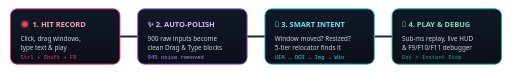
t = 0.00 s
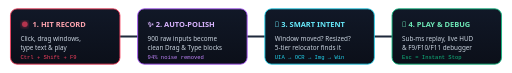
t = 0.90 s
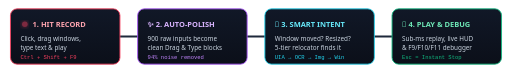
t = 1.82 s
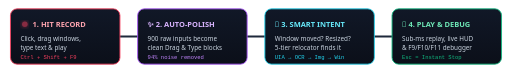
t = 2.55 s
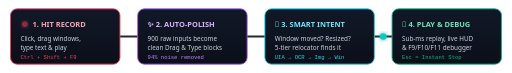
t = 3.64 s
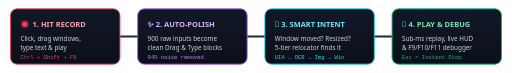
t = 4.37 s

The animated SVG that drew these frames (rendered in a browser with its animation timeline set to each time). Animation: 4 SMIL elements (animate=4); one cycle of 5.20 s, repeats indefinitely.

<svg xmlns="http://www.w3.org/2000/svg" viewBox="0 0 920 132" width="100%" height="132">
  <defs>
    <linearGradient id="cardBg" x1="0%" y1="0%" x2="0%" y2="100%">
      <stop offset="0%" stop-color="#111827" />
      <stop offset="100%" stop-color="#0b0f19" />
    </linearGradient>

    <linearGradient id="pipeLine" x1="0%" y1="0%" x2="100%" y2="0%">
      <stop offset="0%" stop-color="#f43f5e" />
      <stop offset="33%" stop-color="#a855f7" />
      <stop offset="66%" stop-color="#22d3ee" />
      <stop offset="100%" stop-color="#10b981" />
    </linearGradient>

    <filter id="neonGlow" x="-25%" y="-25%" width="150%" height="150%">
      <feGaussianBlur stdDeviation="3.5" result="blur" />
      <feComposite in="SourceGraphic" in2="blur" operator="over" />
    </filter>
  </defs>

  <!-- Connecting Pipeline Track -->
  <line x1="120" y1="66" x2="800" y2="66" stroke="#1e293b" stroke-width="4" stroke-linecap="round" />
  <line x1="120" y1="66" x2="800" y2="66" stroke="url(#pipeLine)" stroke-width="2" stroke-dasharray="8 6" opacity="0.75">
    <animate attributeName="stroke-dashoffset" from="28" to="0" dur="1.2s" repeatCount="indefinite" />
  </line>

  <!-- Traveling Energy Packet -->
  <circle cx="120" cy="66" r="6" fill="#22d3ee" filter="url(#neonGlow)">
    <animate attributeName="cx" values="115;345;575;805;115" keyTimes="0;0.28;0.56;0.84;1" dur="5.2s" repeatCount="indefinite" />
    <animate attributeName="fill" values="#f43f5e;#a855f7;#22d3ee;#10b981;#f43f5e" keyTimes="0;0.28;0.56;0.84;1" dur="5.2s" repeatCount="indefinite" />
  </circle>

  <!-- STAGE 1: RECORD -->
  <g transform="translate(16, 16)">
    <rect width="198" height="100" rx="12" fill="url(#cardBg)" stroke="#f43f5e" stroke-width="1.6" />
    <circle cx="26" cy="28" r="5" fill="#f43f5e" filter="url(#neonGlow)">
      <animate attributeName="opacity" values="1;0.25;1" dur="1.1s" repeatCount="indefinite" />
    </circle>
    <text x="40" y="33" font-family="'Segoe UI', sans-serif" font-size="13.5" font-weight="700" fill="#fda4af">1. HIT RECORD</text>
    <text x="18" y="58" font-family="'Segoe UI', sans-serif" font-size="11.5" fill="#cbd5e1">Click, drag windows,</text>
    <text x="18" y="75" font-family="'Segoe UI', sans-serif" font-size="11.5" fill="#cbd5e1">type text &amp; play</text>
    <text x="18" y="91" font-family="Consolas, monospace" font-size="10" fill="#f43f5e">Ctrl + Shift + F9</text>
  </g>

  <!-- STAGE 2: 1-CLICK POLISH -->
  <g transform="translate(246, 16)">
    <rect width="198" height="100" rx="12" fill="url(#cardBg)" stroke="#a855f7" stroke-width="1.6" />
    <text x="18" y="33" font-family="'Segoe UI', sans-serif" font-size="13.5" font-weight="700" fill="#d8b4fe">✨ 2. AUTO-POLISH</text>
    <text x="18" y="58" font-family="'Segoe UI', sans-serif" font-size="11.5" fill="#cbd5e1">900 raw inputs become</text>
    <text x="18" y="75" font-family="'Segoe UI', sans-serif" font-size="11.5" fill="#cbd5e1">clean Drag &amp; Type blocks</text>
    <text x="18" y="91" font-family="Consolas, monospace" font-size="10" fill="#c084fc">94% noise removed</text>
  </g>

  <!-- STAGE 3: SMART INTENT -->
  <g transform="translate(476, 16)">
    <rect width="198" height="100" rx="12" fill="url(#cardBg)" stroke="#22d3ee" stroke-width="1.6" />
    <text x="18" y="33" font-family="'Segoe UI', sans-serif" font-size="13.5" font-weight="700" fill="#67e8f9">🧭 3. SMART INTENT</text>
    <text x="18" y="58" font-family="'Segoe UI', sans-serif" font-size="11.5" fill="#cbd5e1">Window moved? Resized?</text>
    <text x="18" y="75" font-family="'Segoe UI', sans-serif" font-size="11.5" fill="#cbd5e1">5-tier relocator finds it</text>
    <text x="18" y="91" font-family="Consolas, monospace" font-size="10" fill="#22d3ee">UIA → OCR → Img → Win</text>
  </g>

  <!-- STAGE 4: PLAY & DEBUG -->
  <g transform="translate(706, 16)">
    <rect width="198" height="100" rx="12" fill="url(#cardBg)" stroke="#10b981" stroke-width="1.6" />
    <text x="18" y="33" font-family="'Segoe UI', sans-serif" font-size="13.5" font-weight="700" fill="#6ee7b7">🚀 4. PLAY &amp; DEBUG</text>
    <text x="18" y="58" font-family="'Segoe UI', sans-serif" font-size="11.5" fill="#cbd5e1">Sub-ms replay, live HUD</text>
    <text x="18" y="75" font-family="'Segoe UI', sans-serif" font-size="11.5" fill="#cbd5e1">&amp; F9/F10/F11 debugger</text>
    <text x="18" y="91" font-family="Consolas, monospace" font-size="10" fill="#10b981">Esc = Instant Stop</text>
  </g>
</svg>
